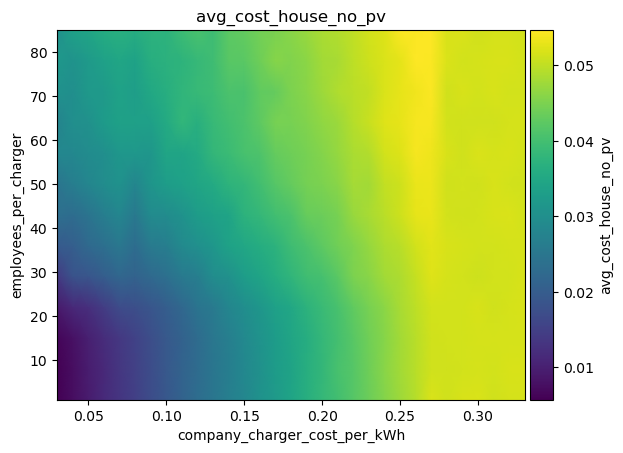

The file beside this chart, header and first rows:
employees_per_charger\company_charger_co…, 0.03, 0.04, 0.05, 0.060000000000000005, 0.07, 0.08000000000000002, 0.09000000000000001, 0.1, 0.11000000000000001, 0.12000000000000002, 0.13, 0.14, 0.15000000000000002, 0.16000000000000003, 0.17, 0.18000000000000002, 0.19000000000000003, 0.20000000000000004, 0.21000000000000005, 0.22000000000000003, 0.23000000000000004, 0.24000000000000005, 0.25
1, 0.005774, 0.007632, 0.009499, 0.01147, 0.01335, 0.01509, 0.01711, 0.01904, 0.02105, 0.02296, 0.02488, 0.02667, 0.02843, 0.03044, 0.03228, 0.03428, 0.03637, 0.03826, 0.03995, 0.04183, 0.04375, 0.04565, 0.04749
8, 0.005725, 0.007634, 0.009579, 0.01145, 0.01342, 0.01528, 0.01713, 0.01914, 0.02109, 0.02283, 0.02499, 0.0265, 0.02857, 0.03025, 0.03257, 0.0342, 0.03649, 0.03812, 0.04036, 0.04179, 0.04386, 0.04593, 0.04789
15, 0.006322, 0.007869, 0.009989, 0.01196, 0.01374, 0.01541, 0.01733, 0.01916, 0.02095, 0.02283, 0.02522, 0.02675, 0.02881, 0.03093, 0.0326, 0.03442, 0.03625, 0.03834, 0.04003, 0.04201, 0.04407, 0.04579, 0.04784
22, 0.009134, 0.01137, 0.01228, 0.01443, 0.017, 0.01751, 0.01875, 0.02024, 0.0221, 0.02461, 0.02564, 0.02827, 0.02964, 0.03139, 0.03351, 0.03484, 0.03712, 0.03887, 0.04053, 0.04282, 0.04457, 0.04626, 0.04833
29, 0.01405, 0.01816, 0.01888, 0.02022, 0.02189, 0.02109, 0.0224, 0.02363, 0.02571, 0.02656, 0.0296, 0.03022, 0.03282, 0.03431, 0.03597, 0.03775, 0.03975, 0.04024, 0.04217, 0.04507, 0.046, 0.04792, 0.04865
36, 0.01965, 0.02044, 0.02243, 0.02363, 0.02534, 0.02295, 0.0259, 0.02657, 0.02896, 0.03011, 0.03171, 0.03397, 0.03483, 0.03609, 0.03727, 0.03944, 0.04081, 0.04245, 0.04398, 0.04529, 0.047, 0.04865, 0.04951
43, 0.02354, 0.02305, 0.02459, 0.02653, 0.02818, 0.02552, 0.02918, 0.02929, 0.03068, 0.03256, 0.03383, 0.03439, 0.03721, 0.03829, 0.03992, 0.0408, 0.04331, 0.04364, 0.0446, 0.04704, 0.0482, 0.04957, 0.05105
50, 0.02483, 0.02648, 0.02824, 0.02959, 0.0304, 0.02823, 0.03119, 0.03287, 0.03363, 0.03447, 0.03555, 0.03743, 0.03814, 0.03987, 0.04178, 0.04311, 0.0445, 0.04497, 0.04591, 0.04801, 0.0479, 0.05013, 0.05098
57, 0.0283, 0.02856, 0.02931, 0.02996, 0.03157, 0.03181, 0.03139, 0.03453, 0.03422, 0.0355, 0.03809, 0.03906, 0.0404, 0.04096, 0.04317, 0.04392, 0.04464, 0.04559, 0.04698, 0.04849, 0.04905, 0.0514, 0.05216
64, 0.02779, 0.02999, 0.03028, 0.03245, 0.0337, 0.03337, 0.03328, 0.0354, 0.03801, 0.0367, 0.03863, 0.03995, 0.04084, 0.04257, 0.04465, 0.04469, 0.04546, 0.04658, 0.0474, 0.0492, 0.05062, 0.05227, 0.0528
71, 0.03065, 0.02998, 0.03195, 0.03228, 0.03384, 0.03304, 0.03515, 0.03635, 0.03781, 0.03875, 0.03925, 0.04089, 0.04067, 0.04273, 0.0431, 0.04509, 0.0459, 0.04749, 0.0489, 0.0496, 0.05028, 0.05186, 0.05293
78, 0.03191, 0.03085, 0.03227, 0.03355, 0.03473, 0.03388, 0.03652, 0.03699, 0.03733, 0.03854, 0.0394, 0.04192, 0.04223, 0.04391, 0.04584, 0.04546, 0.04625, 0.04792, 0.04831, 0.04981, 0.05098, 0.05191, 0.05274
85, 0.03036, 0.03365, 0.03452, 0.03601, 0.03673, 0.03619, 0.03713, 0.03726, 0.03925, 0.04056, 0.03953, 0.04242, 0.04297, 0.04433, 0.04483, 0.04597, 0.04713, 0.04839, 0.04904, 0.04997, 0.05141, 0.05213, 0.05444
